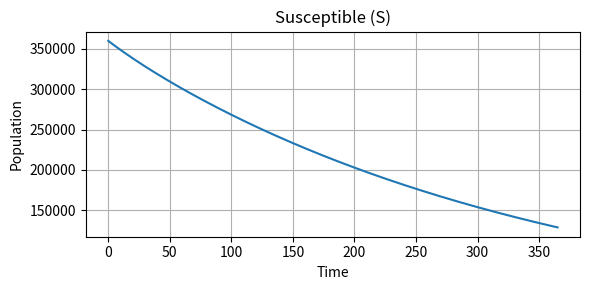
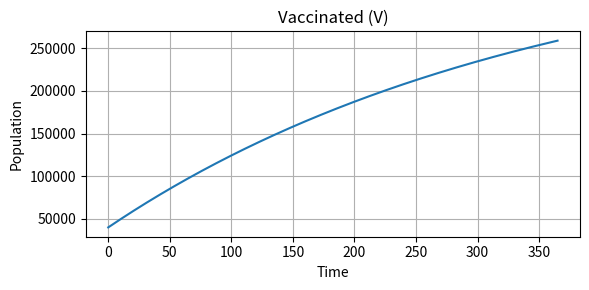
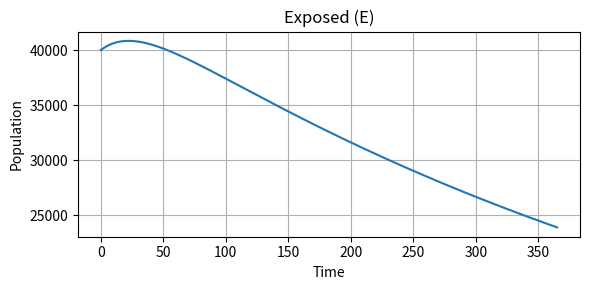
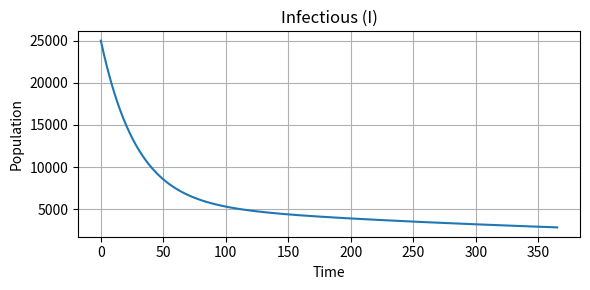
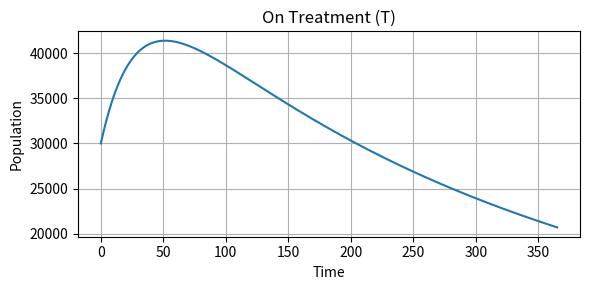
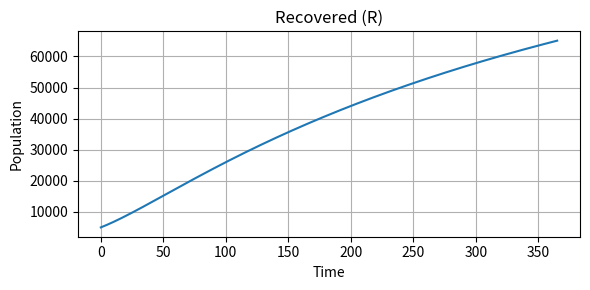

Python code for these plots, in order:
# -*- coding: utf-8 -*-
"""Simulation.ipynb

Automatically generated by Colab.

Original file is located at
    https://colab.research.google.com/<link-removed>
"""

import numpy as np
import matplotlib.pyplot as plt
from scipy.integrate import solve_ivp

"""#Parameter values

"""

N = 500000  #Total population


mu     = 8 / 1000 / 365  # Natural death rate per day
Lambda = mu * N  # Births Per day
delta  =  1 / 1000 / 365    # TB death rate per day

"""#Control Inputs"""

alpha = 1 / 365   #Vaccination rate ~ 1% of S per day
tau   = 1 / 30    # treatment rate per day

"""#Model Parameters

"""

beta =  0.010   # Transmission rate (every Infectious person infects 2 others on average)
sigma =  0.50   # Vaccination Inefficiency (50% effective)
gamma = 1 / 180 # Treatment completion (6 months treatment)
eps = 1 / 365   # Latency progression rate
phi = 0.03      # Exogenous reinfection rate (i.e R faces 43% infection risk)
rho = 0.21 * (1 / 180) # treatment failure (21% Failure)

R0 = (beta * eps) / ((eps + mu) * (tau + mu + delta))
print(f"R0 = {R0:.4f}")

"""#TB MODEL / ODE SYSTEM"""

def sveirt(t, x):
    S, V, E, I, T, R = x
    lam = beta * I / N
    dS = Lambda - lam*S     - alpha*S - mu*S
    dV = alpha*S - sigma*lam*V        - mu*V
    dE = lam*S + sigma*lam*V + (phi*R*I) / N - (eps + mu)*E
    dI = eps*E + rho*T      - (tau + mu + delta)*I
    dT = tau*I              - (gamma + rho + mu)*T
    dR = gamma*T            - mu*R - (phi*R*I) / N
    return [dS, dV, dE, dI, dT, dR]

"""#Initial conditions"""

I0  = 0.05 * N
V0  = 0.08 * N
E0  = 0.08 * N
T0  = 0.06 * N
R0  = 0.01 * N
S0  = N - V0 - E0 - I0 - T0 - R0

(S0 + V0 + E0 + I0 + T0 + R0)

"""#SOlve ODE"""

t_end = 365
t_eval = np.linspace(0, t_end, 1000)

x0     = [S0, V0, E0, I0, T0, R0]

sol = solve_ivp(
    sveirt,
    (0, t_end),
    x0,
    t_eval=t_eval,
    method='RK45',
    rtol=1e-8,
    atol=1e-10)

t            = sol.t
S, V, E, I, T, R = sol.y

"""#plot"""

compartment_plots = [
    (S, 'Susceptible (S)',  '#2196F3'),
    (V, 'Vaccinated (V)',   '#9C27B0'),
    (E, 'Exposed (E)',      '#FF9800'),
    (I, 'Infectious (I)',   '#F44336'),
    (T, 'On Treatment (T)','#009688'),
    (R, 'Recovered (R)',    '#4CAF50'),
]

for y, title, _ in compartment_plots:
    plt.figure(figsize=(6, 3))
    plt.plot(t, y)
    plt.title(title)
    plt.xlabel("Time")
    plt.ylabel("Population")
    plt.grid(True)
    plt.tight_layout()
    plt.show()